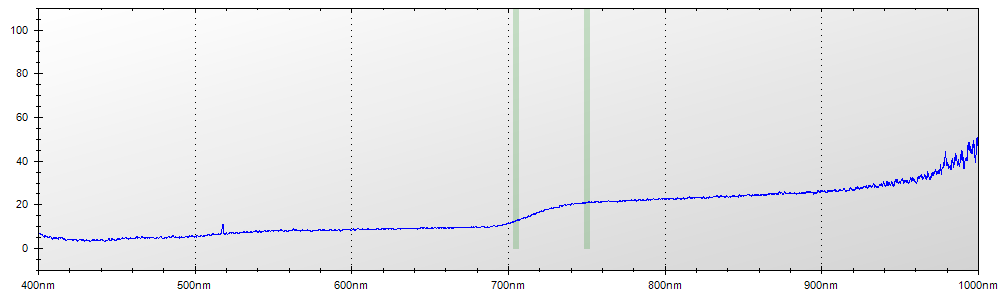

The file beside this chart, header and first rows:
Layer Title, Color, Specimen ID
Layer 1, Blue, Untitled
Mode, Integration Time, Boxcar Width, Scans to Average
Reflectance, 450 ms, 2, 1
Wavelength, Raw Spectrometer Data, Calibrated and Averaged Data
345.6, 1769, 100%
345.8, 1767, 100%
346, 3110, 100%
346.2, 3798, 100%
346.5, 4449, 100%
346.7, 5036, 100%
346.9, 5008, 0%
347.1, 4993, 0%
347.3, 4872, 0%
347.5, 4827, 0%
347.8, 4873, 0%
348, 4896, 0%
348.2, 4820, 0%
348.4, 4831, 0%
348.6, 4780, 100%
348.8, 4786, 100%
349.1, 4863, 100%
349.3, 4845, 100%
349.5, 4939, 100%
349.7, 5015, 100%
349.9, 5060, 100%
350.1, 4977, 100%
350.3, 4993, 100%
350.6, 5033, 100%
350.8, 5048, 100%
351, 5048, 100%
351.2, 4998, 100%
351.4, 4959, 100%
351.6, 4904, 100%
351.9, 5083, 100%
352.1, 5018, 100%
352.3, 5189, 100%
352.5, 5340, 100%
352.7, 5315, 100%
352.9, 5072, 100%
353.2, 5119, 100%
353.4, 5138, 100%
353.6, 5057, 100%
353.8, 5090, 100%
354, 5212, 100%
354.2, 5289, 100%
354.5, 5154, 100%
354.7, 5131, 100%
354.9, 5057, 100%
355.1, 4986, 100%
355.3, 4907, 100%
355.5, 4872, 100%
355.8, 4950, 100%
356, 5063, 100%
356.2, 5126, 100%
356.4, 5138, 100%
356.6, 5192, 100%
356.8, 5181, 100%
357, 5071, 100%
357.3, 4998, 100%
357.5, 5038, 100%
... 7,244 more rows
